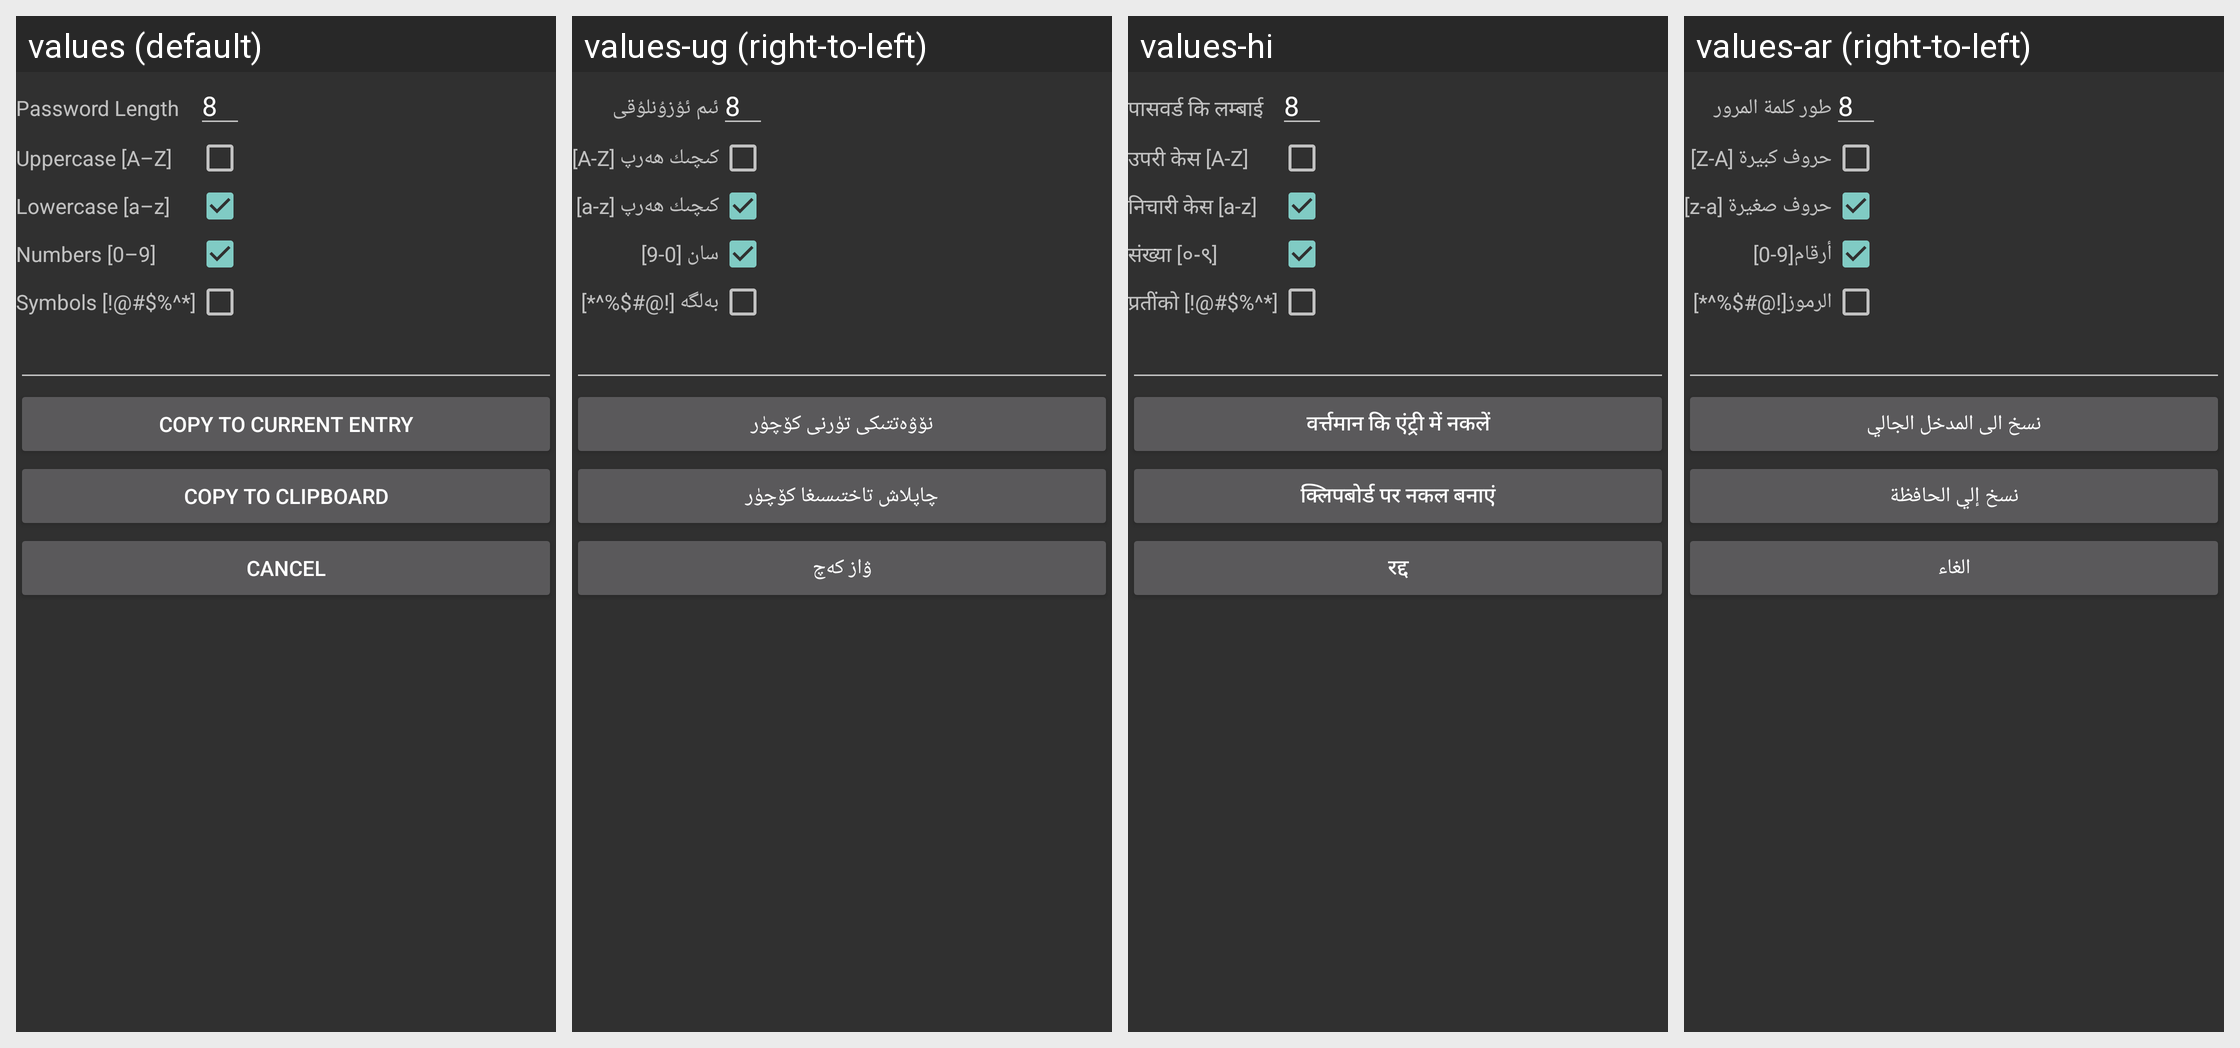

The Android screen above is rendered under several locales of the same app. Produce the string resources it draws, with the default and per-locale values.
Android screen res/layout/pass_gen.xml rendered under 4 locales, left to right: values (default), values-ug (right-to-left), values-hi, values-ar (right-to-left). Device: Nexus 5 (rendered at 1080×1920; each locale shown at half size, 540×960, under a caption strip naming it); theme AppTheme.
Other locales in the repository, not shown: values-cs, values-de, values-es, values-fr, values-iw, values-ja, values-lv, values-nb, values-nl, values-pt, values-pt-rBR, values-ro, values-tl.
Strings drawn on this screen, with the default value and each locale's value (text and hints the layout hard-codes, and strings that could not be matched under every locale, appear in the picture but are not listed):

pass_gen_length
  values: Password Length
  values-ug: ئىم ئۇزۇنلۇقى
  values-hi: पासवर्ड कि लम्बाई
  values-ar: طور كلمة المرور

eight
  values: 8
  values-ug: 8
  values-hi: 8
  values-ar: 8

pass_gen_uppercase
  values: Uppercase [A–Z]
  values-ug: كىچىك ھەرپ [A-Z]
  values-hi: उपरी केस [A-Z]
  values-ar: حروف كبيرة [Z-A]

pass_gen_lowercase
  values: Lowercase [a–z]
  values-ug: كىچىك ھەرپ [a-z]
  values-hi: निचारी केस [a-z]
  values-ar: حروف صغيرة [z-a]

pass_gen_numbers
  values: Numbers [0–9]
  values-ug: سان [0-9]
  values-hi: संख्या [०-९]
  values-ar: أرقام[9-0]

pass_gen_symbols
  values: Symbols [!@#$%^*]
  values-ug: بەلگە [!@#$%^*]
  values-hi: प्रतींको [!@#$%^*]
  values-ar: الرموز[!@#$%^*]

pass_gen_copy_to_current_entry
  values: Copy to Current Entry
  values-ug: نۆۋەتتىكى تۈرنى كۆچۈر
  values-hi: वर्त्तमान कि एंट्री में नकलें
  values-ar: نسخ الى المدخل الجالي

pass_gen_copy_to_clipboard
  values: Copy to Clipboard
  values-ug: چاپلاش تاختىسىغا كۆچۈر
  values-hi: क्लिपबोर्ड पर नकल बनाएं
  values-ar: نسخ إلي الحافظة

cancel
  values: Cancel
  values-ug: ۋاز كەچ
  values-hi: रद्द
  values-ar: الغاء
